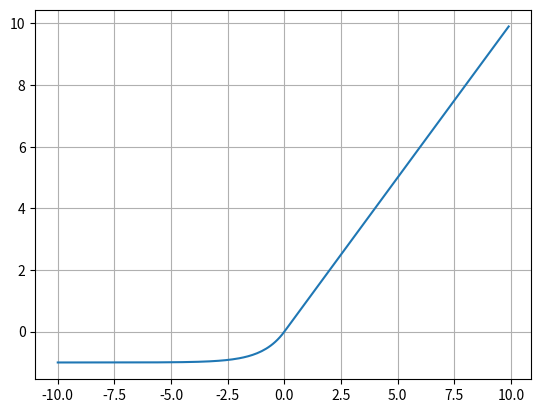

Generate this figure with matplotlib:
import numpy as np
import matplotlib.pyplot as plt

alp = 1

def elu(x,alp):
    return (x>0)*x + (x<=0)*(alp*(np.exp(x) - 1))

elu2 = lambda x : (x>0)*x + (x<=0)*(alp*(np.exp(x) - 1))

x = np.arange(-10, 10, 0.1)
y = elu2(x)

plt.plot(x, y)
plt.grid()
plt.show()